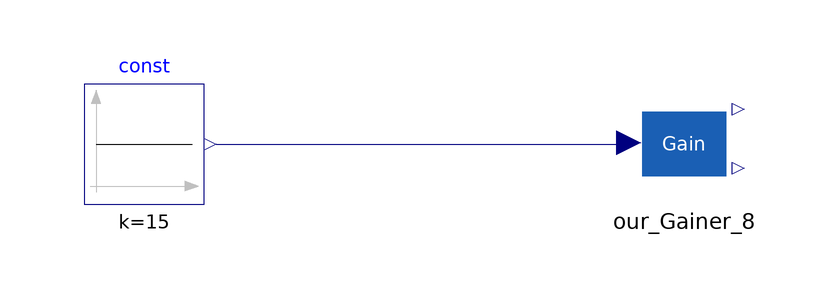

The component connection diagram of the Modelica model below, drawn from its own Placement and Line annotations.

model Example_10
  Modelica.Blocks.Sources.Constant const(k = 15)  annotation(
    Placement(transformation(origin = {-56, -2}, extent = {{-10, -10}, {10, 10}})));
  Our_Gainer_8 our_Gainer_8 annotation(
    Placement(transformation(origin = {34, -2}, extent = {{-10, -10}, {10, 10}})));
equation
  connect(const.y, our_Gainer_8.in_port) annotation(
    Line(points = {{-44, -2}, {25.5, -2}}, color = {0, 0, 127}));

annotation(
    uses(Modelica(version = "4.0.0")));
end Example_10;